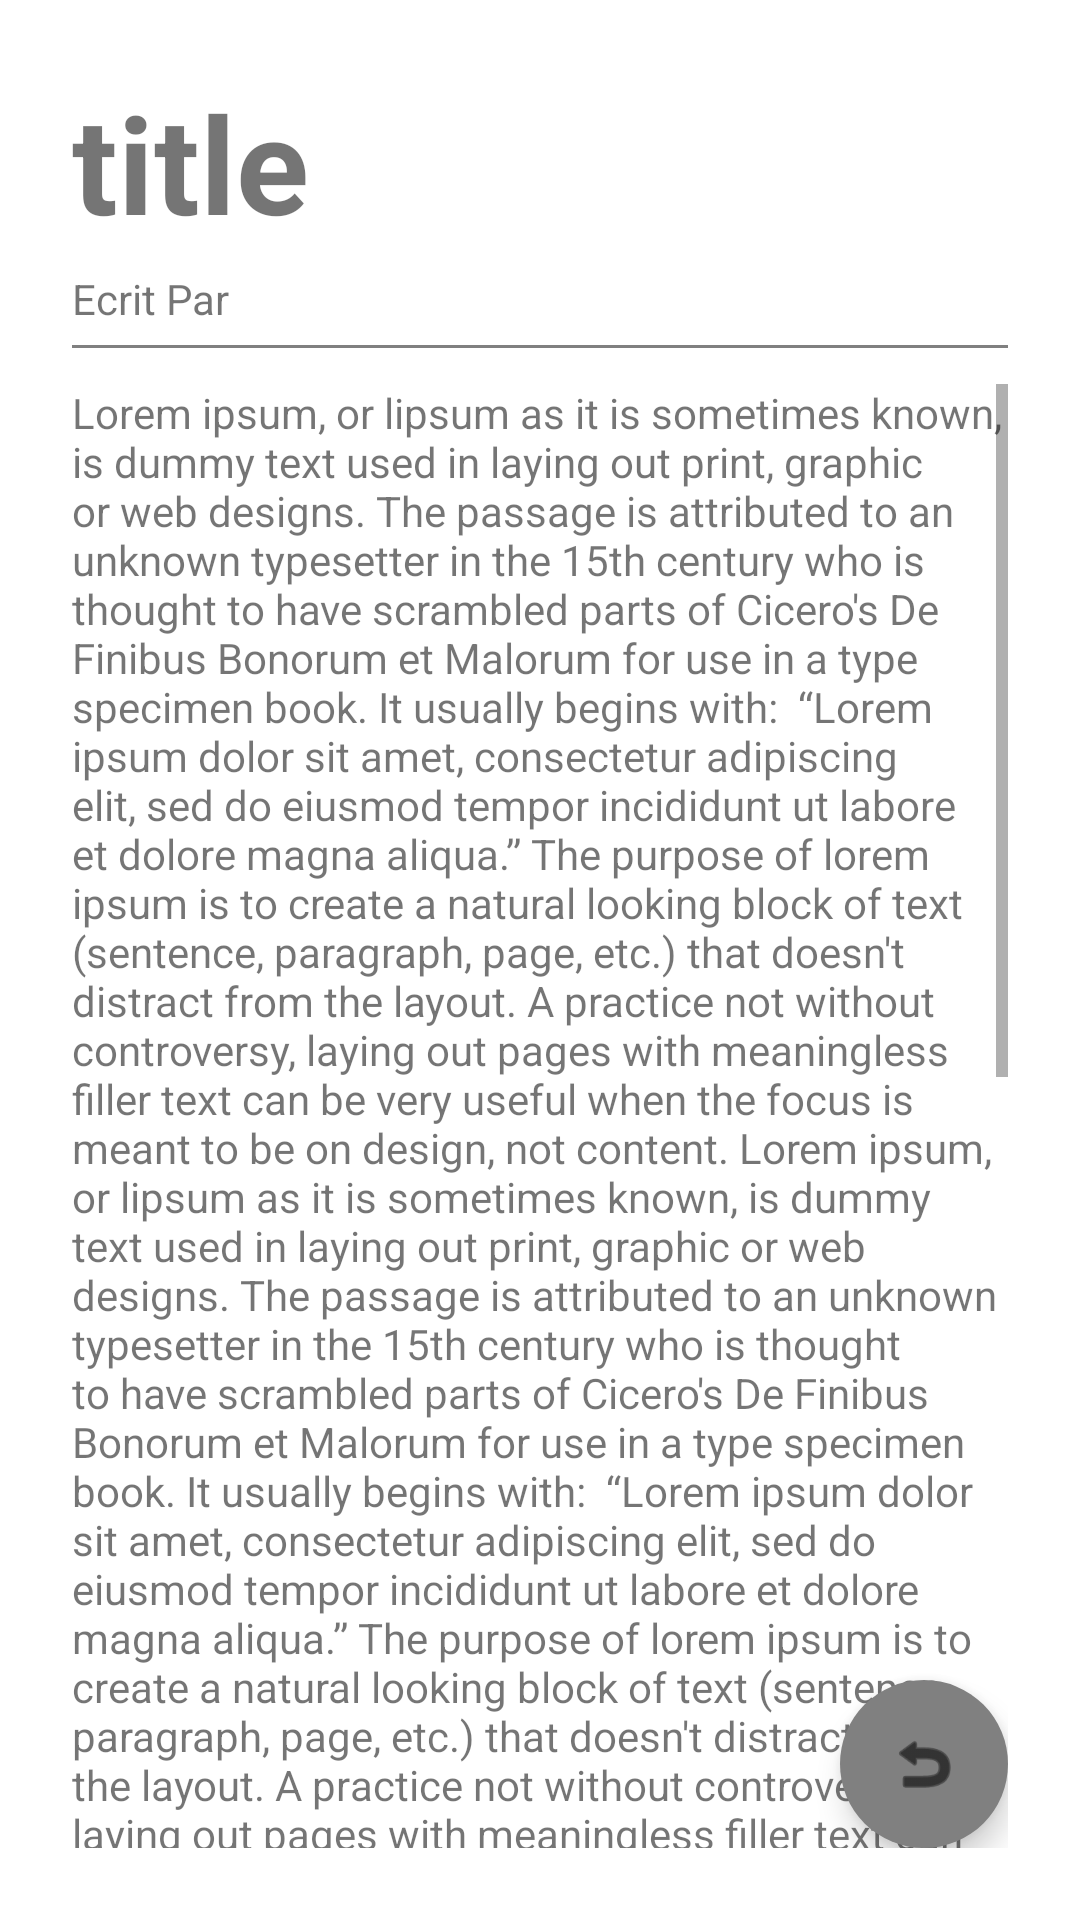

This screen was rendered from an Android layout file. Write that file and the resources it references.
<!-- AndroidManifest.xml: application theme Theme.MyBlog -->
<!-- res/layout/activity_articles.xml -->
<?xml version="1.0" encoding="utf-8"?>
<LinearLayout xmlns:android="http://schemas.android.com/apk/res/android"
    xmlns:app="http://schemas.android.com/apk/res-auto"
    xmlns:tools="http://schemas.android.com/tools"
    android:layout_width="match_parent"
    android:layout_height="match_parent"
    tools:context="afficher"
    android:padding="24dp"
    android:orientation="vertical">

    <TextView
        android:id="@+id/title"
        android:layout_width="match_parent"
        android:layout_height="wrap_content"
        android:text="title"
        android:textSize = "45sp"
        android:textStyle = "bold"
        />
    <LinearLayout
        android:layout_width="match_parent"
        android:layout_height="wrap_content"
        android:orientation="horizontal"
        android:layout_marginTop="6dp"
        android:layout_marginBottom="6dp">
        <TextView
            android:layout_width="wrap_content"
            android:layout_height="wrap_content"
            android:text="Ecrit Par"/>

        <Space
            android:layout_width="wrap_content"
            android:layout_height="wrap_content"
            android:layout_weight="1" />

    </LinearLayout>
    <View
        android:layout_width="match_parent"
        android:layout_height="1dp"
        android:background="@color/dark_gray"
        android:layout_marginBottom="12dp"/>
    <RelativeLayout
        android:layout_width="match_parent"
        android:layout_height="match_parent"
        >
        <ScrollView
            android:layout_width="match_parent"
            android:layout_height="match_parent"
            >
            <TextView
                android:id="@+id/content"
                android:layout_width="match_parent"
                android:layout_height="wrap_content"
                android:text="Lorem ipsum, or lipsum as it is sometimes known, is dummy text used in laying out print, graphic or web designs. The passage is attributed to an unknown typesetter in the 15th century who is thought to have scrambled parts of Cicero's De Finibus Bonorum et Malorum for use in a type specimen book. It usually begins with:

“Lorem ipsum dolor sit amet, consectetur adipiscing elit, sed do eiusmod tempor incididunt ut labore et dolore magna aliqua.”
The purpose of lorem ipsum is to create a natural looking block of text (sentence, paragraph, page, etc.) that doesn't distract from the layout. A practice not without controversy, laying out pages with meaningless filler text can be very useful when the focus is meant to be on design, not content.
Lorem ipsum, or lipsum as it is sometimes known, is dummy text used in laying out print, graphic or web designs. The passage is attributed to an unknown typesetter in the 15th century who is thought to have scrambled parts of Cicero's De Finibus Bonorum et Malorum for use in a type specimen book. It usually begins with:

“Lorem ipsum dolor sit amet, consectetur adipiscing elit, sed do eiusmod tempor incididunt ut labore et dolore magna aliqua.”
The purpose of lorem ipsum is to create a natural looking block of text (sentence, paragraph, page, etc.) that doesn't distract from the layout. A practice not without controversy, laying out pages with meaningless filler text can be very useful when the focus is meant to be on design, not content.
Lorem ipsum, or lipsum as it is sometimes known, is dummy text used in laying out print, graphic or web designs. The passage is attributed to an unknown typesetter in the 15th century who is thought to have scrambled parts of Cicero's De Finibus Bonorum et Malorum for use in a type specimen book. It usually begins with:

“Lorem ipsum dolor sit amet, consectetur adipiscing elit, sed do eiusmod tempor incididunt ut labore et dolore magna aliqua.”
The purpose of lorem ipsum is to create a natural looking block of text (sentence, paragraph, page, etc.) that doesn't distract from the layout. A practice not without controversy, laying out pages with meaningless filler text can be very useful when the focus is meant to be on design, not content.
Lorem ipsum, or lipsum as it is sometimes known, is dummy text used in laying out print, graphic or web designs. The passage is attributed to an unknown typesetter in the 15th century who is thought to have scrambled parts of Cicero's De Finibus Bonorum et Malorum for use in a type specimen book. It usually begins with:

“Lorem ipsum dolor sit amet, consectetur adipiscing elit, sed do eiusmod tempor incididunt ut labore et dolore magna aliqua.”
The purpose of lorem ipsum is to create a natural looking block of text (sentence, paragraph, page, etc.) that doesn't distract from the layout. A practice not without controversy, laying out pages with meaningless filler text can be very useful when the focus is meant to be on design, not content."/>
        </ScrollView>

        <com.google.android.material.floatingactionbutton.FloatingActionButton
            android:id="@+id/back"
            android:layout_width="60dp"
            android:layout_height="60dp"
            android:focusable="true"
            android:clickable="true"
            app:srcCompat="@android:drawable/ic_menu_revert"
            android:tint="@color/ternary"
            android:contentDescription="back"
            android:layout_alignParentBottom="true"
            android:layout_alignParentRight="true"
            app:borderWidth="0dp"
            app:backgroundTint="@color/dark_gray"
            />
    </RelativeLayout>
</LinearLayout>
<!-- resources referenced by this layout -->
<resources>
  <color name="dark_gray">#808080</color>
  <color name="ternary">#FFFFFFFF</color>
  <style name="Theme.MyBlog" parent="Theme.MaterialComponents.DayNight.DarkActionBar">
          
          <item name="colorPrimary">@color/purple_500</item>
          <item name="colorPrimaryVariant">@color/purple_700</item>
          <item name="colorOnPrimary">@color/white</item>
          
          <item name="colorSecondary">@color/teal_200</item>
          <item name="colorSecondaryVariant">@color/teal_700</item>
          <item name="colorOnSecondary">@color/black</item>
          
          <item name="android:statusBarColor" tools:targetApi="l">?attr/colorPrimaryVariant</item>
          
      </style>
  <color name="purple_500">#FF6200EE</color>
  <color name="purple_700">#FF3700B3</color>
  <color name="white">#FFFFFF</color>
  <color name="teal_200">#FF03DAC5</color>
  <color name="teal_700">#FF018786</color>
  <color name="black">#FF000000</color>
</resources>
